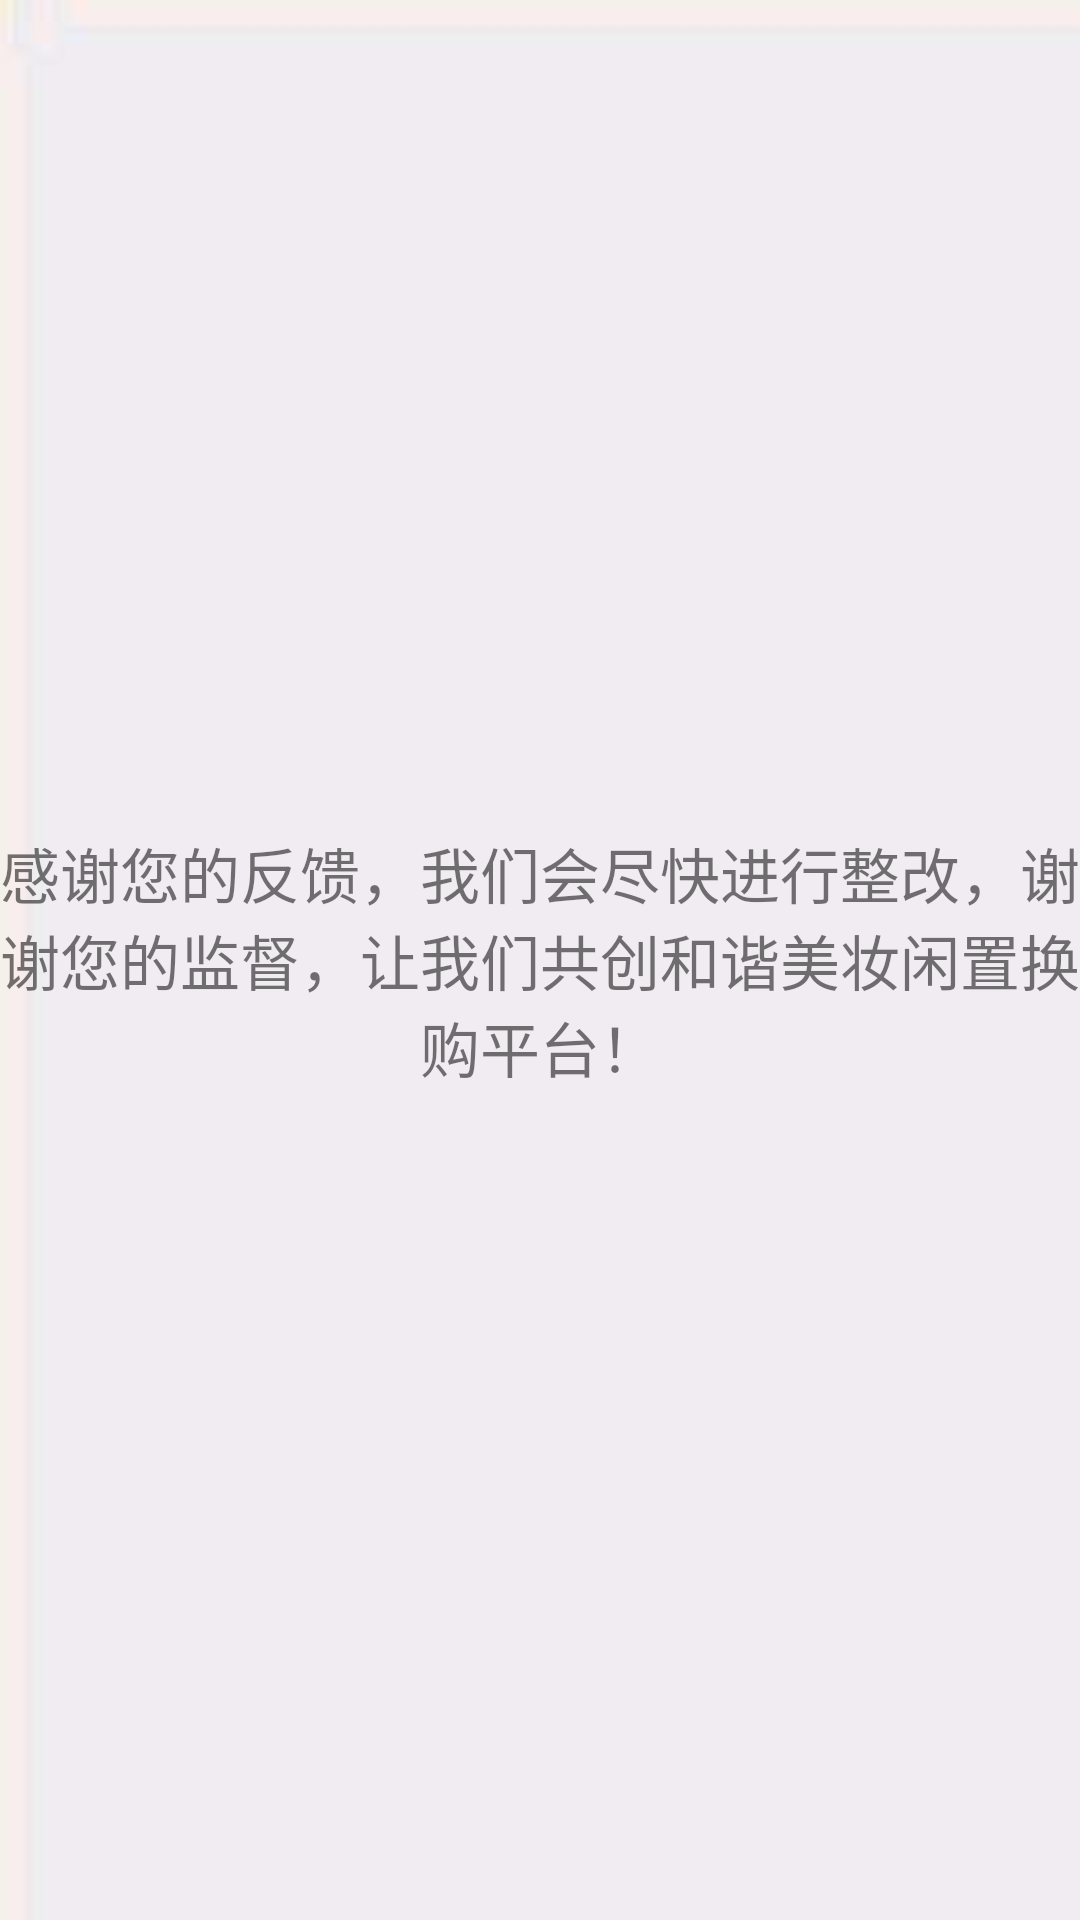

Layout XML and referenced resources for this Android screen:
<!-- AndroidManifest.xml: application theme AppTheme -->
<!-- res/layout/activity_show.xml -->
<?xml version="1.0" encoding="utf-8"?>
<LinearLayout xmlns:android="http://schemas.android.com/apk/res/android"
    xmlns:app="http://schemas.android.com/apk/res-auto"
    xmlns:tools="http://schemas.android.com/tools"
    android:layout_width="match_parent"
    android:layout_height="match_parent"
    android:background="@drawable/chatbg"
    tools:context=".ShowActivity">

    <TextView
        android:layout_width="match_parent"
        android:layout_height="match_parent"
        android:gravity="center"
        android:textSize="20dp"
        android:text="感谢您的反馈，我们会尽快进行整改，谢谢您的监督，让我们共创和谐美妆闲置换购平台！"/>

</LinearLayout>
<!-- resources referenced by this layout -->
<resources>
  <!-- drawable chatbg: png bitmap (drawable, 2387 bytes) -->
  <style name="AppTheme" parent="Theme.AppCompat.Light.DarkActionBar">
          
          <item name="colorPrimary">@color/colorPrimary</item>
          <item name="colorPrimaryDark">@color/colorPrimaryDark</item>
          <item name="colorAccent">@color/colorAccent</item>
      </style>
  <color name="colorPrimary">#FFA000</color>
  <color name="colorPrimaryDark">#FF5722</color>
  <color name="colorAccent">#D81B60</color>
</resources>
